Run: headless pygame with SDL's dummy video driver; simulated clock (each Clock.tick advances the game by its frame time, no real sleeping); random seed 0; keys injected as events and as key.get_pressed() state; no mouse input.
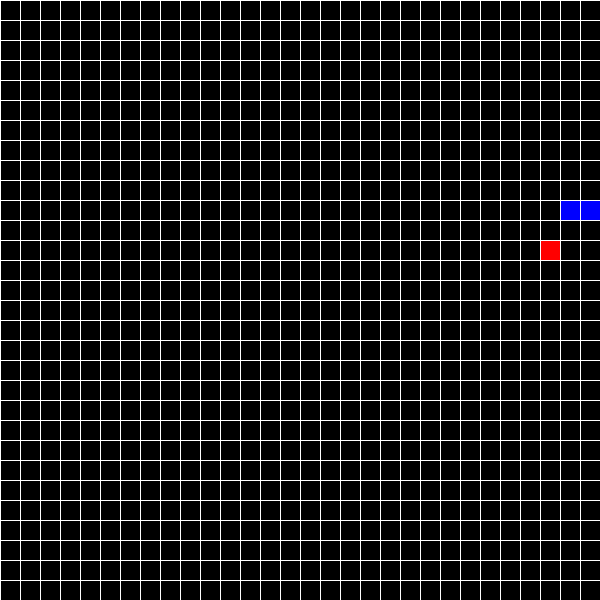
Frame 1 of 1 · flips 1–60 · no input (game ended)

The pygame program that drew these frames:

##
## A basic version of the snake game
## Run in Python 3 with Pygame
## Author: Jason Kolbly <jason@rscheme.org>
##

import pygame
from random import randint

white = (255,255,255)
black = (0,0,0)
green = (0,255,0)
red = (255,0,0)
blue = (0,0,255)

tile_size = 20
total_tiles = 30
delay = 100

pellet = [randint(0,total_tiles-1),randint(0,total_tiles-1)]
events = []

pygame.init()
size = (tile_size*total_tiles, tile_size*total_tiles)
screen = pygame.display.set_mode(size)
pygame.display.set_caption("Snek")

playing = True

class player():
    def __init__(self, x, y, x_vel=1, y_vel=0):
        self.x = x
        self.y = y
        self.x_vel = x_vel
        self.y_vel = y_vel
        self.length = 1
        self.history = []
    def move(self, new_x, new_y):
        global pellet
        global playing
        global delay
        
        self.history.append([self.x,self.y])
        if [new_x,new_y] in self.history:
            playing = False
            return False
        elif new_x < 0 or new_y < 0 or new_x == total_tiles or new_y == total_tiles:
            playing = False
            return False
        else:
            if new_x >= 0 and new_x < total_tiles:
                self.x = new_x
            else:
                self.x = 0
            if new_y >= 0 and new_y < total_tiles:
                self.y = new_y
            else:
                self.y = 0
        if (self.x == pellet[0] and self.y == pellet[1]) or pellet in self.history:
            self.length += 1
            pellet = [randint(0,total_tiles-1),randint(0,total_tiles-1)]
            if delay > 20:
                delay -= 2
        while len(self.history) > self.length:
            self.history.pop(0)

player = player(10,10)

def draw():
    screen.fill(black)
    pygame.draw.rect(screen, red, [pellet[0]*tile_size, pellet[1]*tile_size, tile_size, tile_size])
    pygame.draw.rect(screen, green, [player.x*tile_size, player.y*tile_size, tile_size, tile_size])
    for location in player.history:
        pygame.draw.rect(screen, blue, [location[0]*tile_size, location[1]*tile_size, tile_size, tile_size])
        
    for x in range(total_tiles):
        pygame.draw.line(screen, white, [x*tile_size, 0], [x*tile_size, tile_size*total_tiles])
        pygame.draw.line(screen, white, [0, x*tile_size], [total_tiles*tile_size, x*tile_size])
    pygame.display.update()

def test_event(event_list):
    for e in events:
        if e.type in event_list and e.type != pygame.KEYDOWN:
            return True
        elif e.type == pygame.KEYDOWN:
            if e.key in event_list:
                return True
    return False

while playing:
    events = []
    for event in pygame.event.get():
        events.append(event)
    if test_event([pygame.QUIT,pygame.K_q]):
        pygame.quit()
        quit()
    if test_event([pygame.K_w,pygame.K_UP]) and player.y_vel == 0:
        player.x_vel = 0
        player.y_vel = -1
    elif test_event([pygame.K_d,pygame.K_RIGHT]) and player.x_vel == 0:
        player.x_vel = 1
        player.y_vel = 0
    elif test_event([pygame.K_s,pygame.K_DOWN]) and player.y_vel == 0:
        player.x_vel = 0
        player.y_vel = 1
    elif test_event([pygame.K_a,pygame.K_LEFT]) and player.x_vel == 0:
        player.x_vel = -1
        player.y_vel = 0
    player.move(player.x+player.x_vel,player.y+player.y_vel)
    draw()
    pygame.time.wait(int(delay))
pygame.quit()
print ("You got a score of: " + str(player.length-1))
pygame.time.wait(3000)
quit()
